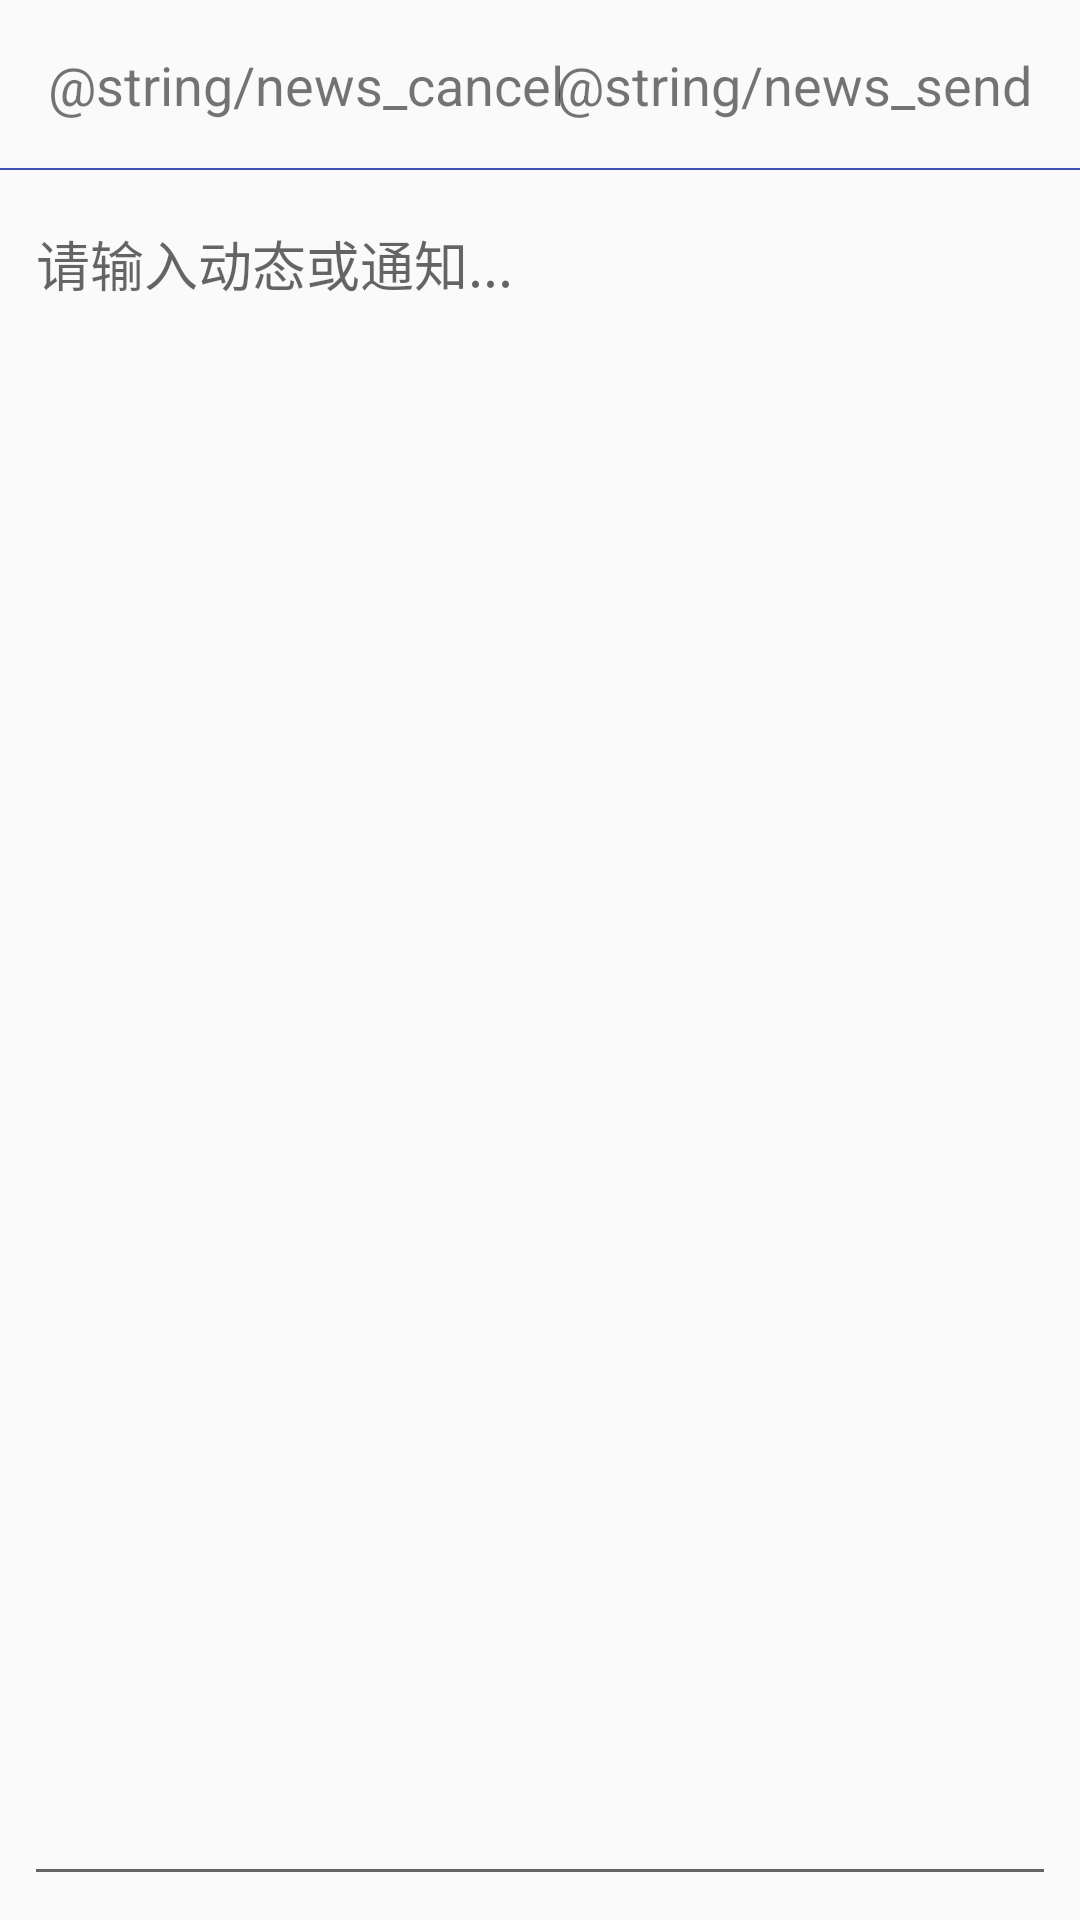

Here is an Android app screen rendered from its layout file. Give the layout XML and the strings, colors and styles it references.
<!-- AndroidManifest.xml: application theme AppTheme -->
<!-- res/layout/activity_add_news.xml -->
<?xml version="1.0" encoding="utf-8"?>
<RelativeLayout xmlns:android="http://schemas.android.com/apk/res/android"
    android:layout_width="match_parent"
    android:layout_height="match_parent"
    xmlns:app="http://schemas.android.com/apk/res-auto">

    <TextView
        android:id="@+id/tv_news_cancel"
        android:text="@string/news_cancel"
        android:textSize="18sp"
        android:layout_margin="16dp"
        android:layout_width="wrap_content"
        android:layout_height="wrap_content"/>

    <TextView
        android:id="@+id/tv_news_send"
        android:text="@string/news_send"
        android:textSize="18sp"
        android:layout_margin="16dp"
        android:layout_width="wrap_content"
        android:layout_height="wrap_content"
        android:layout_alignParentRight="true"
        android:layout_alignParentEnd="true"/>

    <android.support.design.widget.TabLayout
        android:id="@+id/tab_news"
        android:layout_width="match_parent"
        android:layout_height="wrap_content"
        app:tabGravity="center"
        app:tabMode="fixed"
        app:tabMaxWidth="128dp"
        app:tabIndicatorHeight="2dp"
        app:tabIndicatorColor="@color/colorPrimary">
    </android.support.design.widget.TabLayout>

    <View
        android:id="@+id/line"
        android:layout_width="match_parent"
        android:layout_height="0.5dp"
        android:layout_below="@+id/tab_news"
        android:layout_marginTop="8dp"
        android:background="@color/colorPrimary"/>

    <EditText
        android:id="@+id/et_news"
        android:hint="请输入动态或通知..."
        android:gravity="clip_horizontal"
        android:layout_below="@+id/line"
        android:layout_width="match_parent"
        android:layout_height="match_parent"
        android:layout_margin="8dp"/>

</RelativeLayout>
<!-- resources referenced by this layout -->
<resources>
  <color name="colorPrimary">#3F51B5</color>
  <style name="AppTheme" parent="Theme.AppCompat.Light.NoActionBar">
      
      <item name="colorPrimary">@color/colorPrimary</item>
      <item name="colorPrimaryDark">@color/colorPrimaryDark</item>
      <item name="colorAccent">@color/colorAccent</item>
    </style>
  <color name="colorPrimaryDark">#303F9F</color>
  <color name="colorAccent">#FF4081</color>
</resources>
